2-way image classification set "AMD_classification" from GitHub (RohithDevarshetty/AMD_classification); label vocabulary: AMD, non age-related macular degeneration.

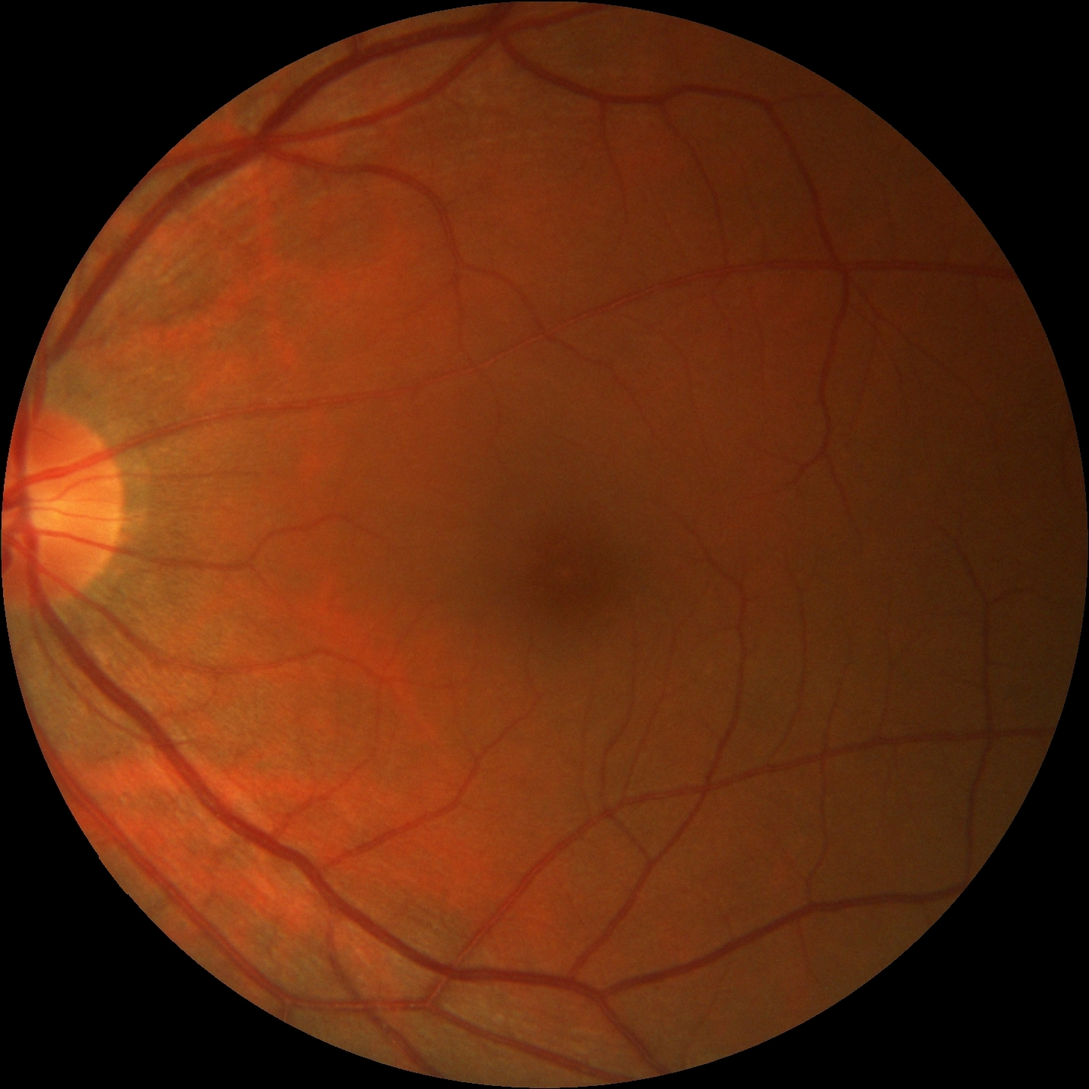
Label: non age-related macular degeneration

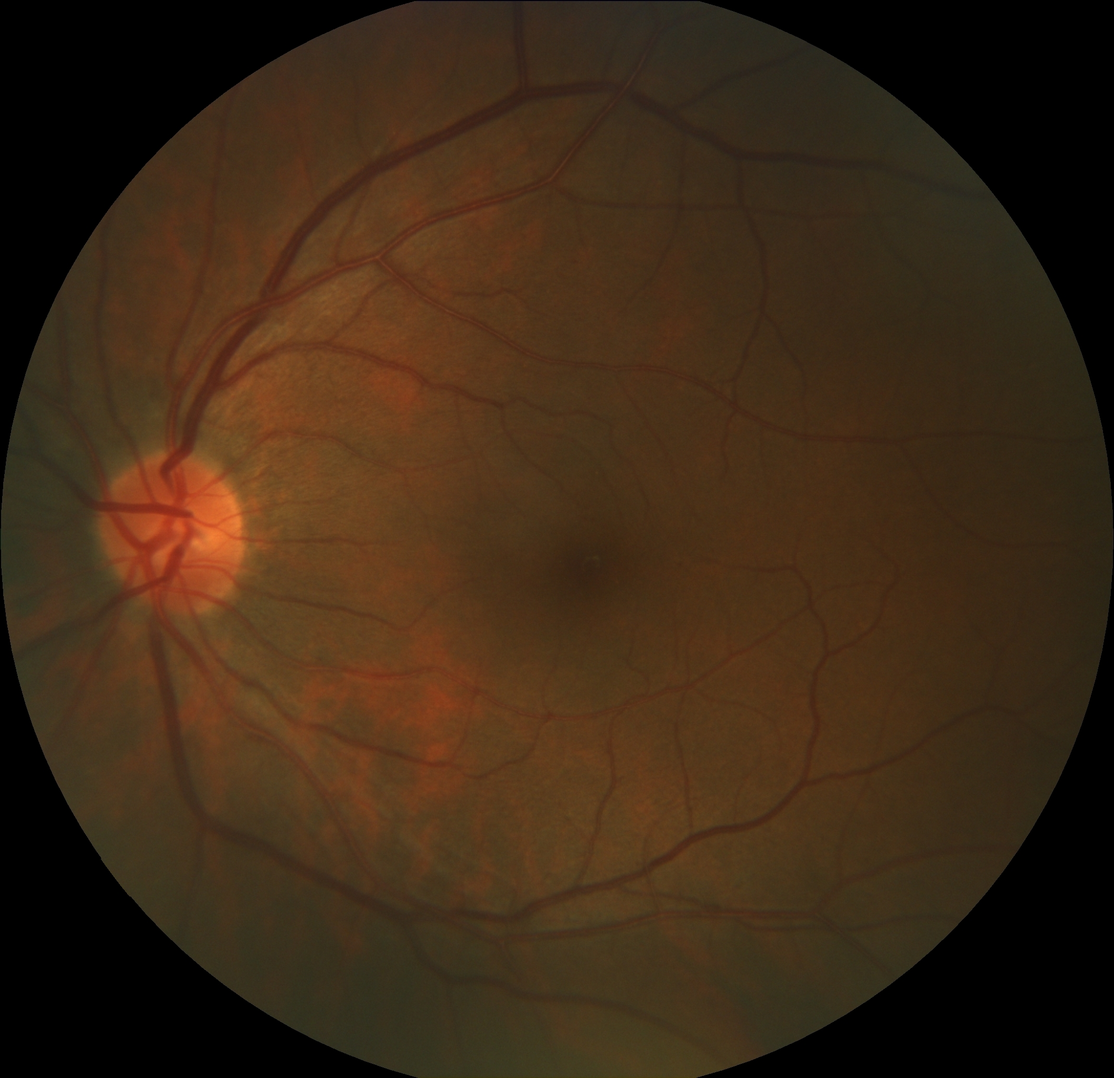
Label: non age-related macular degeneration

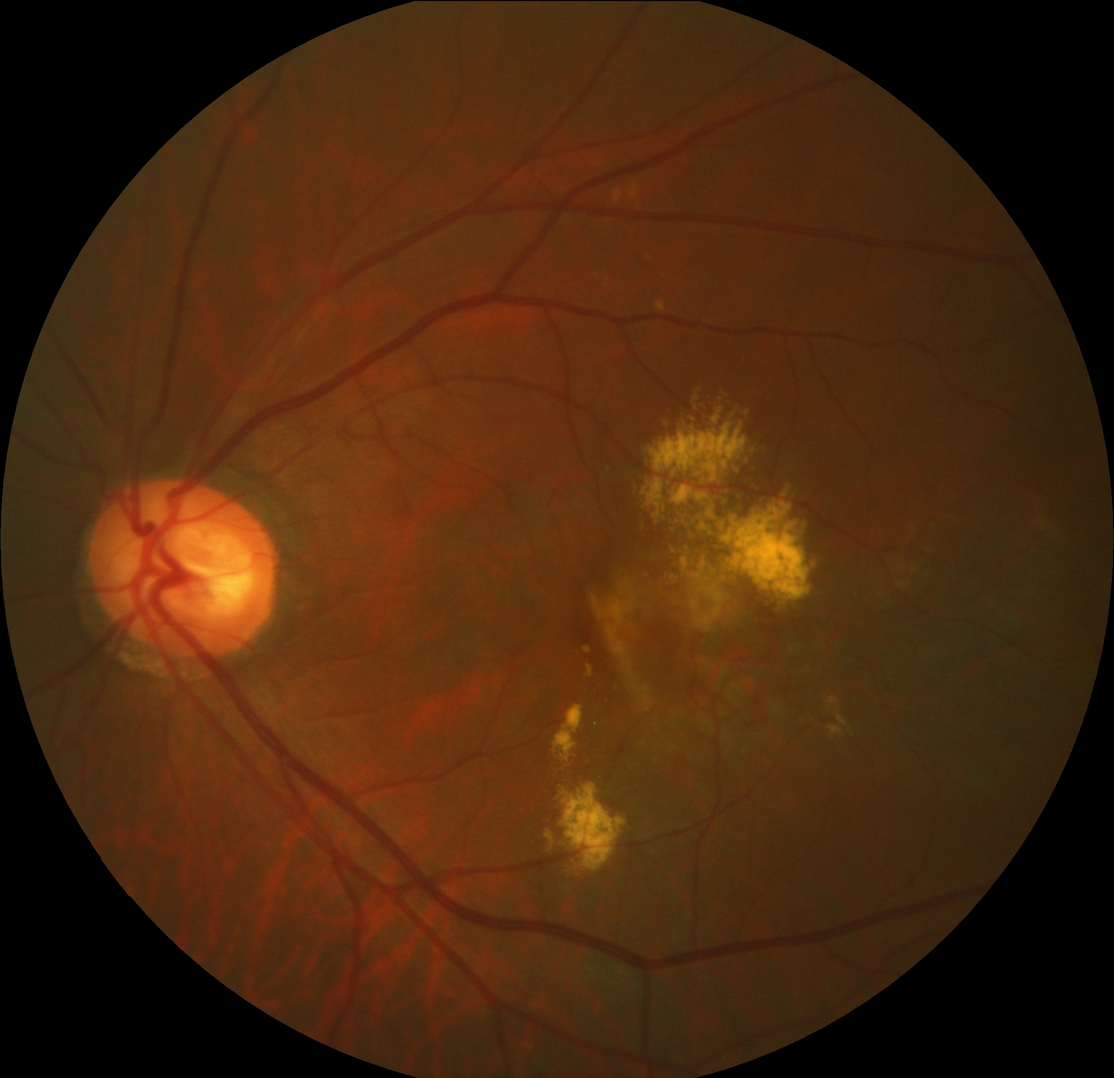
Label: AMD

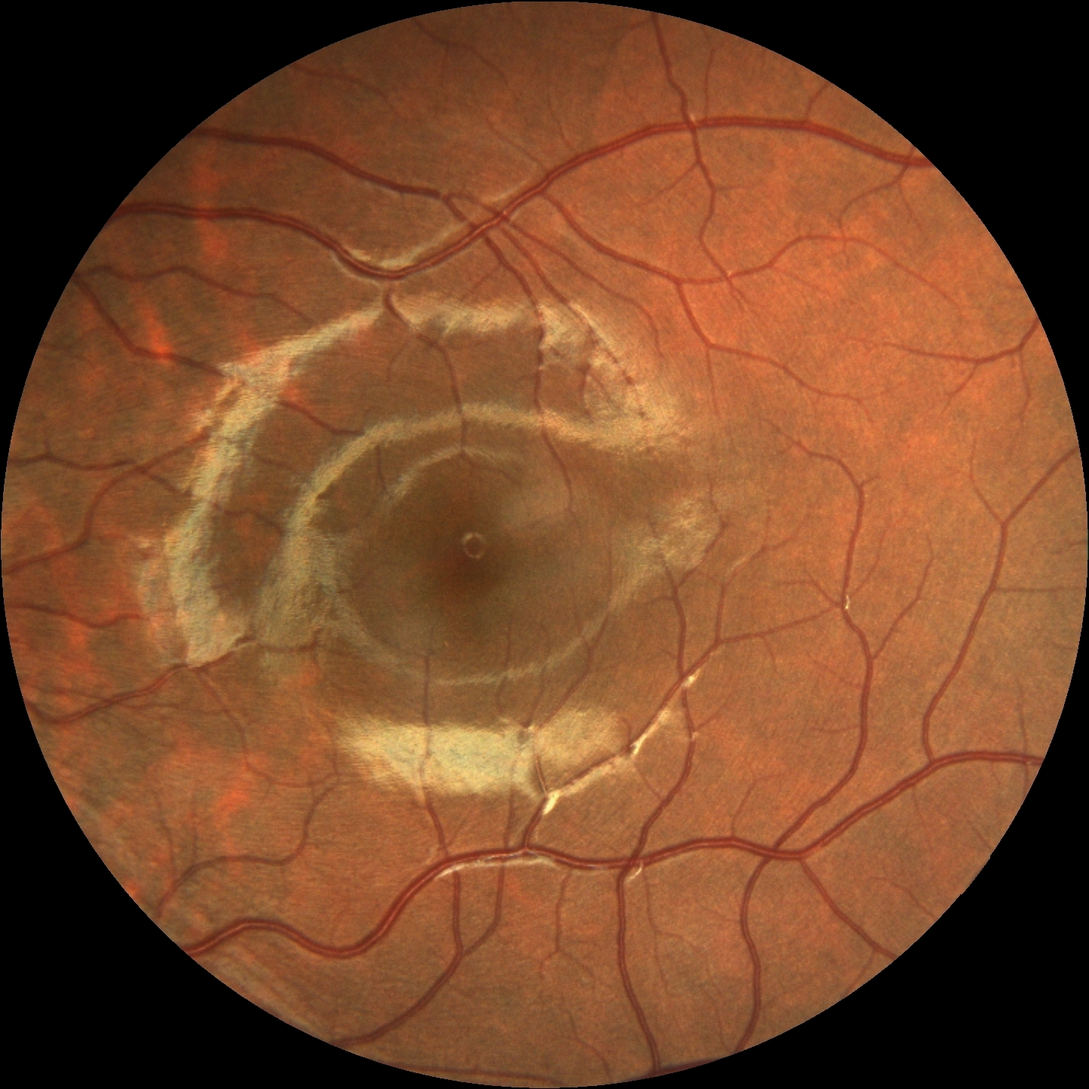
Label: non age-related macular degeneration

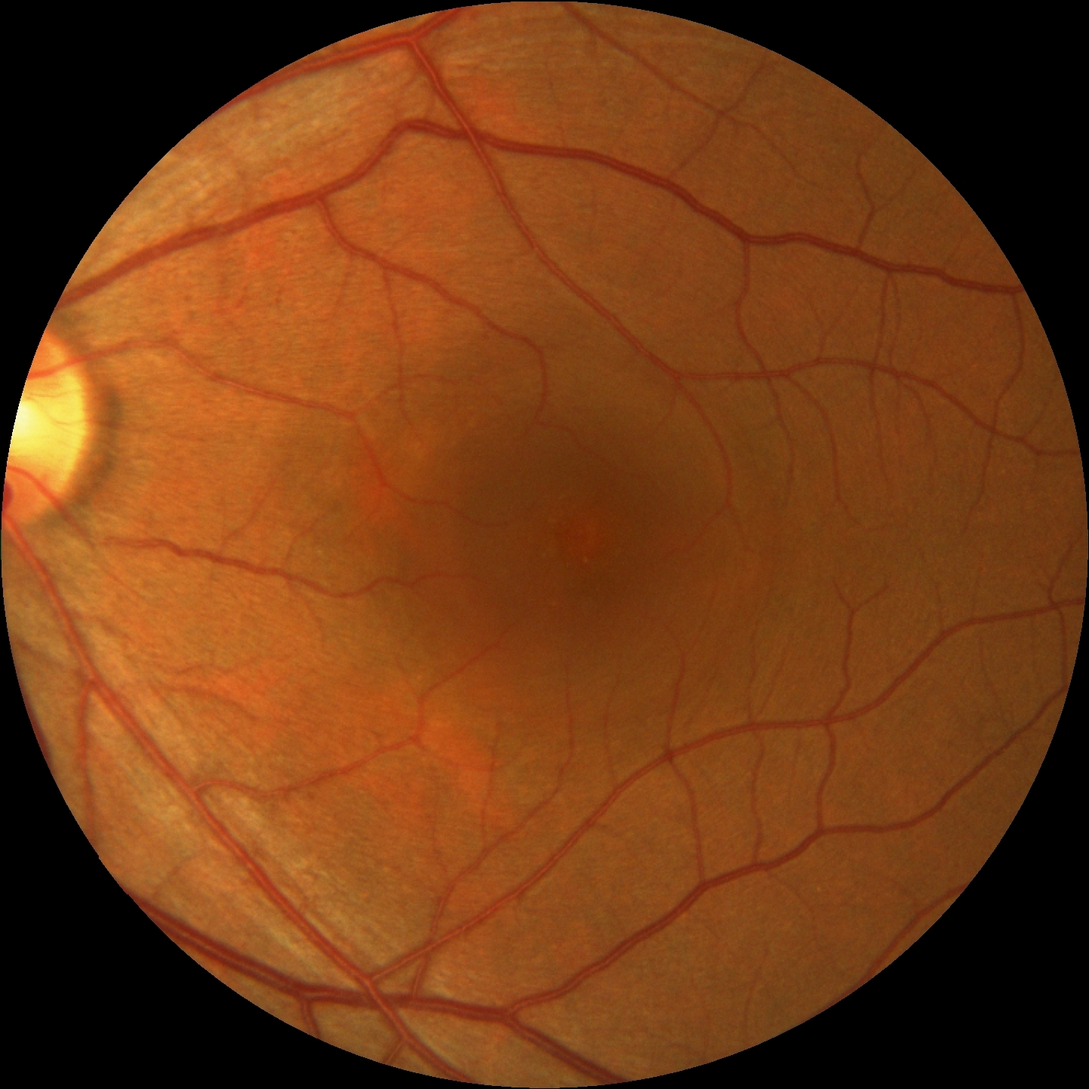
Label: non age-related macular degeneration

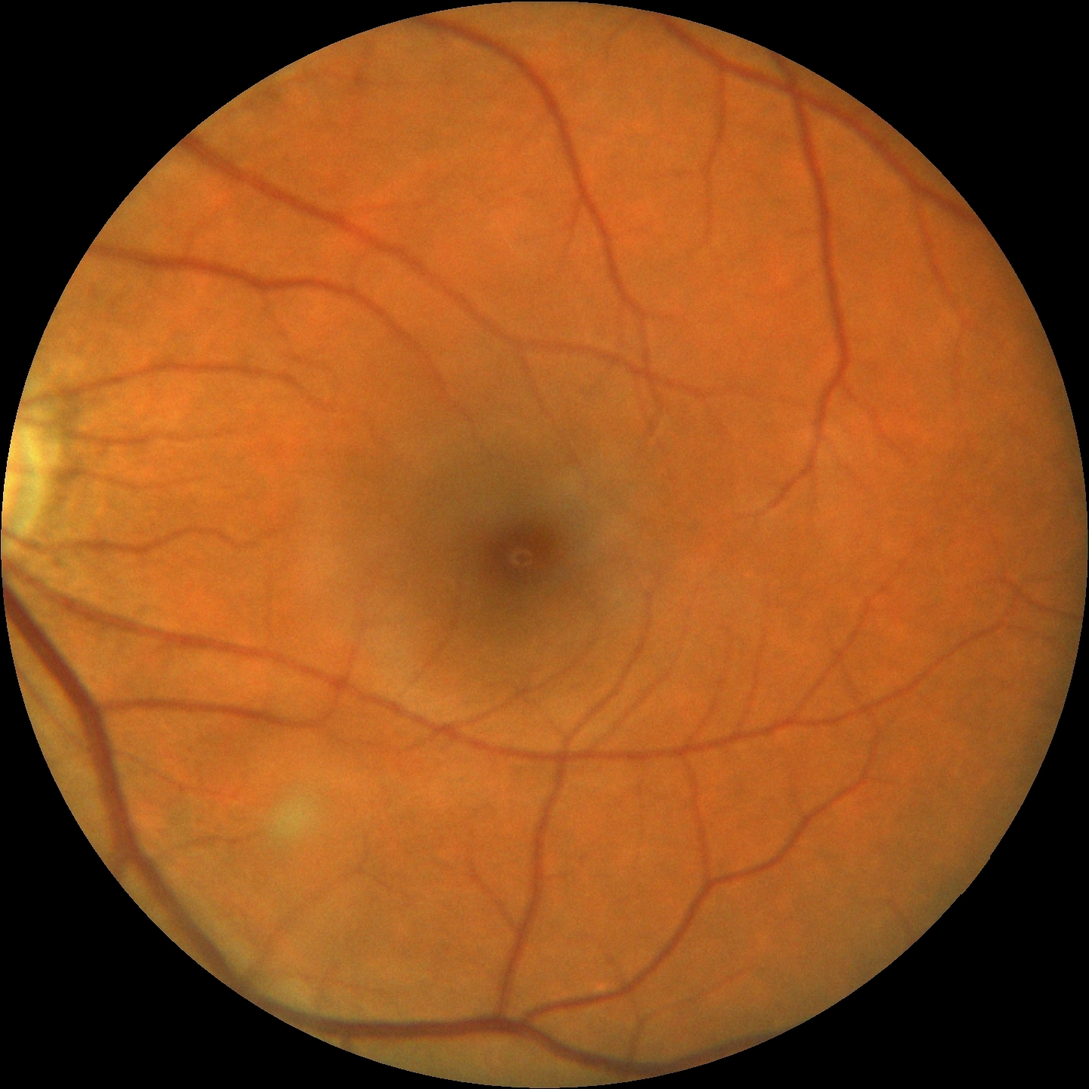
Label: non age-related macular degeneration
